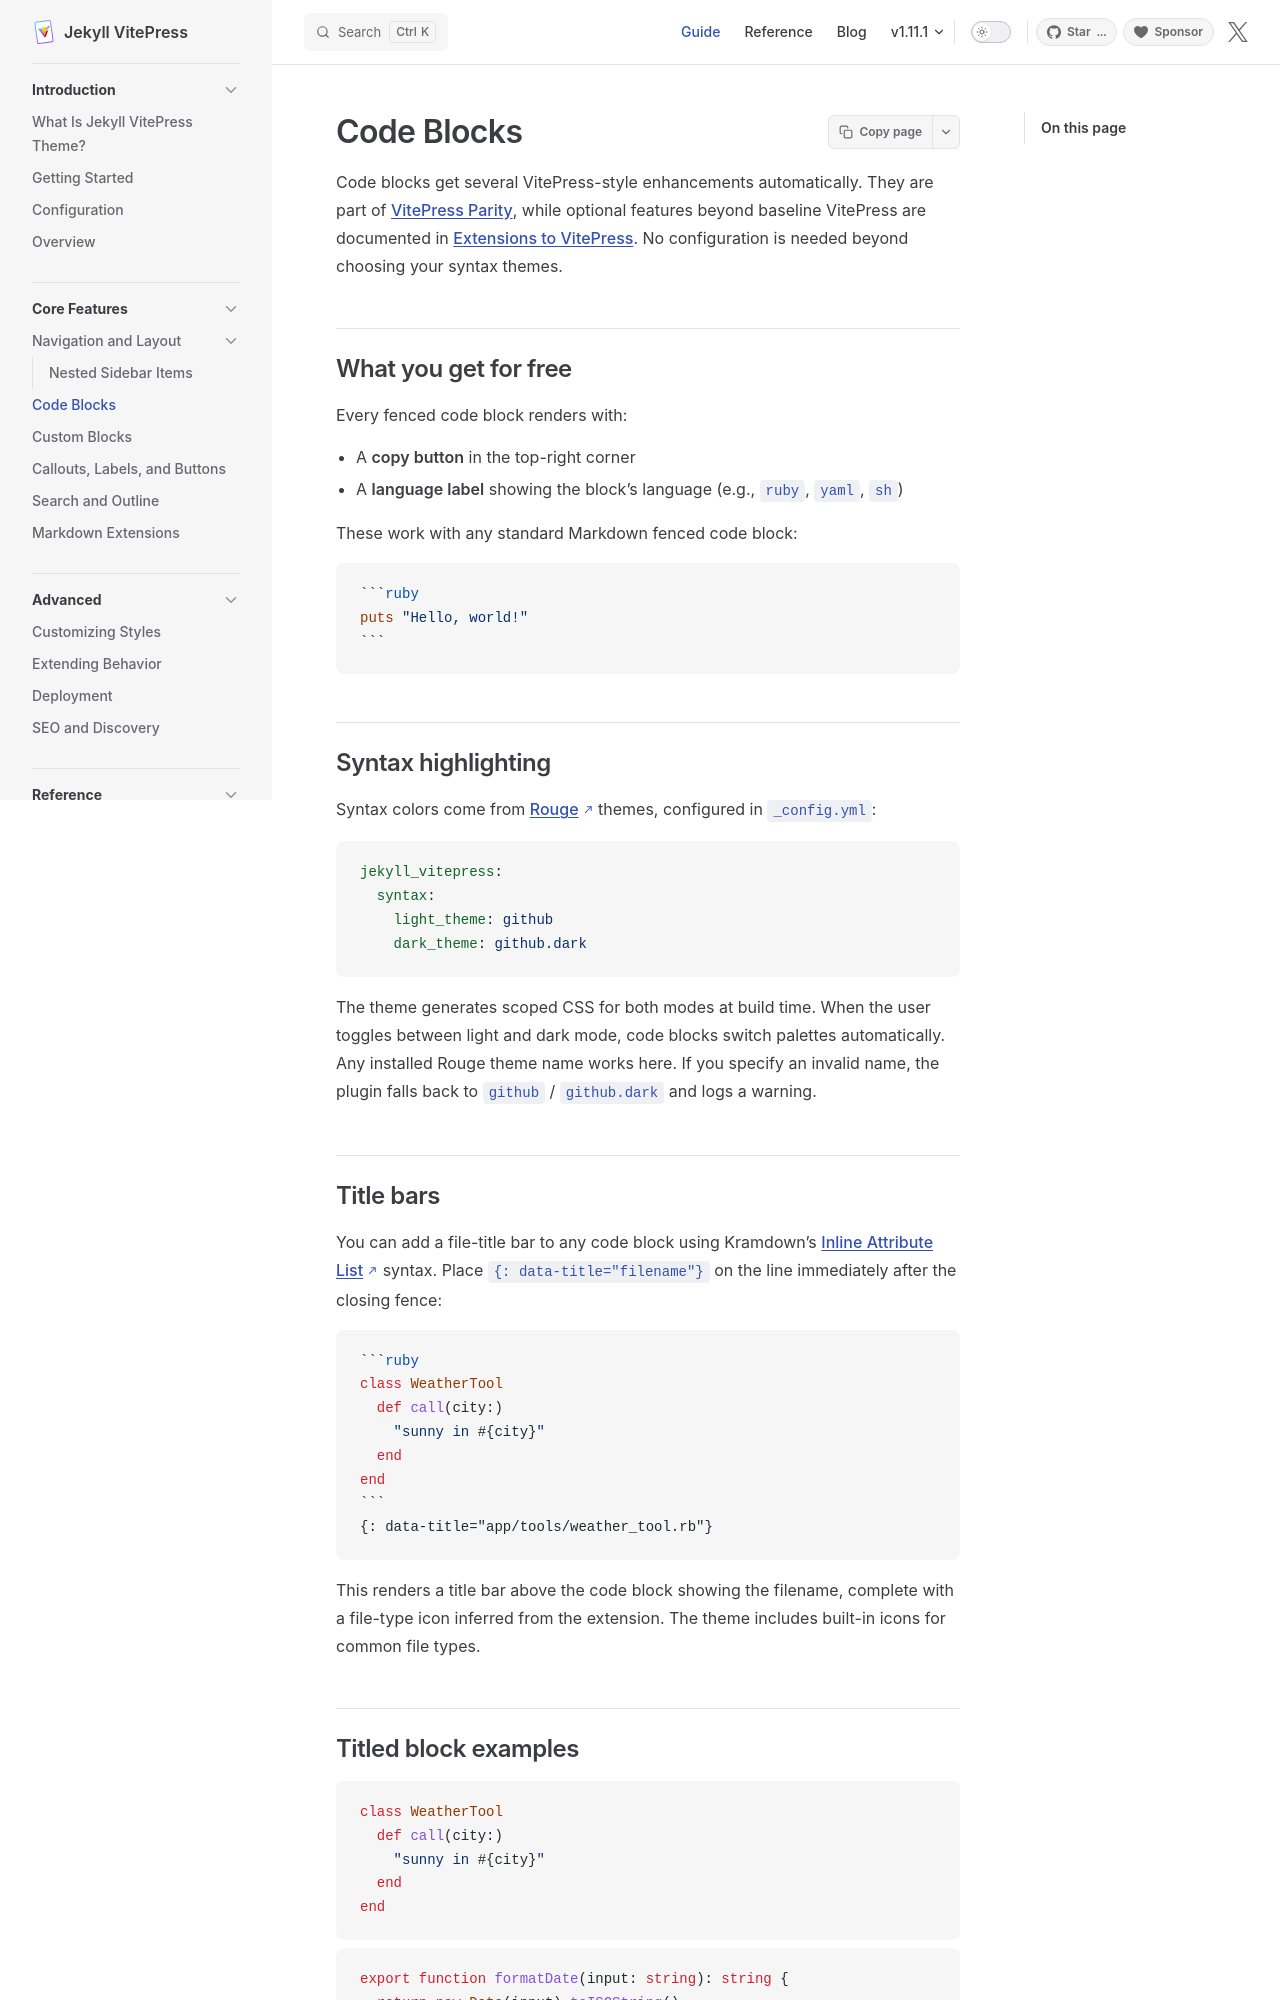

repository: crmne/jekyll-vitepress-theme · page: code-blocks/index.html · generator: jekyll

---
title: Code Blocks
nav_order: 2
description: Copy buttons, language labels, syntax palettes, and file-title icons.
---

{% capture vitepress_parity_link %}{% link _reference/vitepress-parity.md %}{% endcapture %}
{% capture extensions_link %}{% link _reference/extensions-to-vitepress.md %}{% endcapture %}

Code blocks get several VitePress-style enhancements automatically. They are part of [VitePress Parity]({{ vitepress_parity_link }}), while optional features beyond baseline VitePress are documented in [Extensions to VitePress]({{ extensions_link }}). No configuration is needed beyond choosing your syntax themes.

## What you get for free

Every fenced code block renders with:

- A **copy button** in the top-right corner
- A **language label** showing the block's language (e.g., `ruby`, `yaml`, `sh`)

These work with any standard Markdown fenced code block:

````markdown
```ruby
puts "Hello, world!"
```
````

## Syntax highlighting

Syntax colors come from [Rouge](https://github.com/rouge-ruby/rouge) themes, configured in `_config.yml`:

```yaml
jekyll_vitepress:
  syntax:
    light_theme: github
    dark_theme: github.dark
```
{: data-title="_config.yml"}

The theme generates scoped CSS for both modes at build time. When the user toggles between light and dark mode, code blocks switch palettes automatically. Any installed Rouge theme name works here. If you specify an invalid name, the plugin falls back to `github` / `github.dark` and logs a warning.
